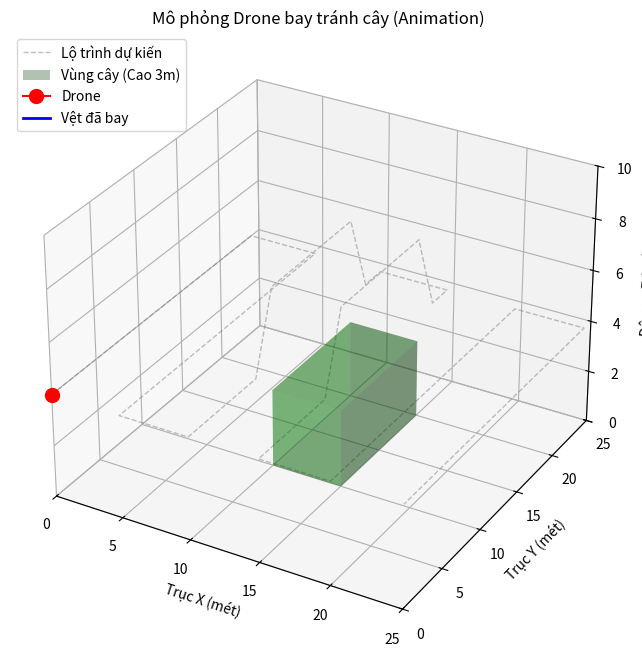

Source code (Python):
import matplotlib.pyplot as plt
from mpl_toolkits.mplot3d import Axes3D
import matplotlib.animation as animation
import math

def generate_adaptive_path(step=5.0, max_val=25.0):
    """Tạo đường bay Zic-zắc với độ cao thay đổi để né cây"""
    wps = []
    x = 0.0
    forward = True
    
    # Giả lập vùng có cây (X từ 10 đến 15, Y từ 10 đến 20)
    tree_x_min, tree_x_max = 10.0, 15.0
    tree_y_min, tree_y_max = 10.0, 20.0
    
    alt_normal = 4.0
    alt_over_tree = 7.0  # Bay cao 7m để né cây 3m
    
    while x <= max_val:
        y_range = range(0, int(max_val)+1, 2) # Chia nhỏ mỗi 2m
        if not forward:
            y_range = reversed(y_range)
            
        for y in y_range:
            if tree_x_min <= x <= tree_x_max and tree_y_min <= y <= tree_y_max:
                z = alt_over_tree
            else:
                z = alt_normal
            wps.append((x, float(y), z))
            
        x += step
        forward = not forward
        
    return wps

def animate_drone():
    step = 5.0
    wps = generate_adaptive_path(step=step)
    
    x_vals = [p[0] for p in wps]
    y_vals = [p[1] for p in wps]
    z_vals = [p[2] for p in wps]
    
    fig = plt.figure(figsize=(12, 8))
    ax = fig.add_subplot(111, projection='3d')
    
    # 1. Vẽ sẵn đường bay mờ (để thấy trước lộ trình)
    ax.plot(x_vals, y_vals, z_vals, color='gray', linewidth=1, linestyle='--', alpha=0.5, label='Lộ trình dự kiến')
    
    # 2. Vẽ khối cây
    ax.bar3d(10, 10, 0, 5, 10, 3, color='green', alpha=0.3, label='Vùng cây (Cao 3m)')
    
    # 3. Khởi tạo điểm Drone (chấm đỏ) và vệt bay (nét xanh)
    drone_marker, = ax.plot([x_vals[0]], [y_vals[0]], [z_vals[0]], marker='o', color='red', markersize=10, label='Drone')
    trail, = ax.plot([], [], [], color='blue', linewidth=2, label='Vệt đã bay')
    
    # Trang trí biểu đồ
    ax.set_title('Mô phỏng Drone bay tránh cây (Animation)')
    ax.set_xlabel('Trục X (mét)')
    ax.set_ylabel('Trục Y (mét)')
    ax.set_zlabel('Độ cao Z (mét)')
    ax.set_xlim(0, 25)
    ax.set_ylim(0, 25)
    ax.set_zlim(0, 10)
    ax.legend(loc='upper left')

    # 4. Hàm cập nhật từng khung hình
    def update(frame):
        # Cập nhật vị trí Drone
        drone_marker.set_data_3d([x_vals[frame]], [y_vals[frame]], [z_vals[frame]])
        
        # Cập nhật vệt màu xanh (từ điểm 0 đến điểm hiện tại)
        trail.set_data_3d(x_vals[:frame+1], y_vals[:frame+1], z_vals[:frame+1])
        
        return drone_marker, trail

    # 5. Chạy animation (interval=50ms tương đương 20 FPS)
    # repeat=False để dừng lại khi bay xong
    anim = animation.FuncAnimation(
        fig, update, frames=len(x_vals), interval=50, blit=False, repeat=False
    )
    
    plt.show()

if __name__ == '__main__':
    print("Đang chạy animation... (Vui lòng xem cửa sổ đồ thị)")
    animate_drone()
